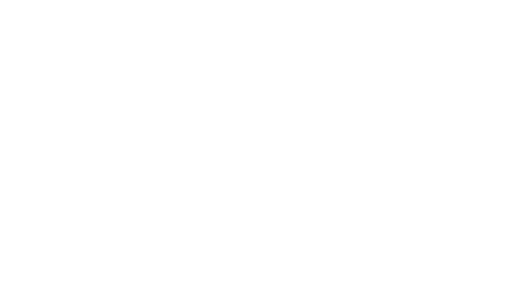
t = 0.00 s
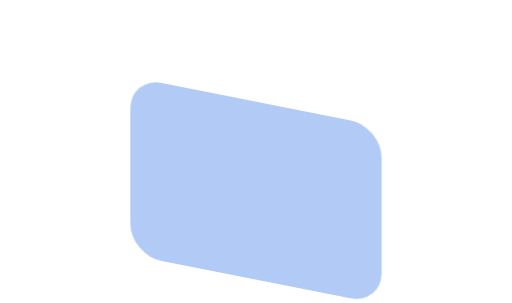
t = 0.29 s
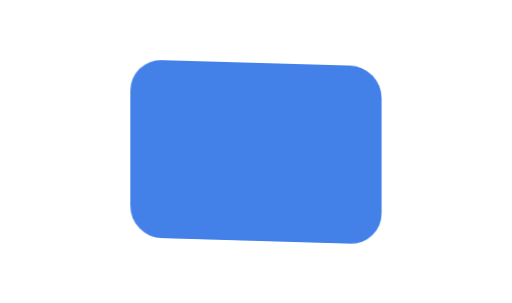
t = 0.88 s
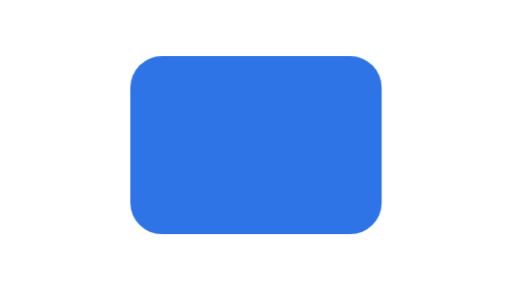
t = 1.40 s
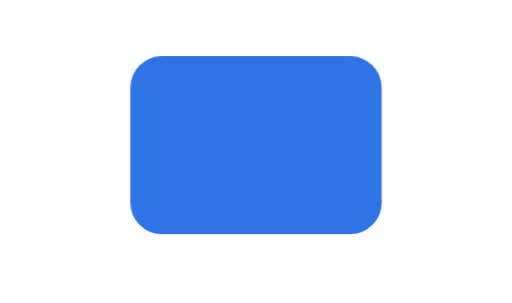
t = 1.63 s
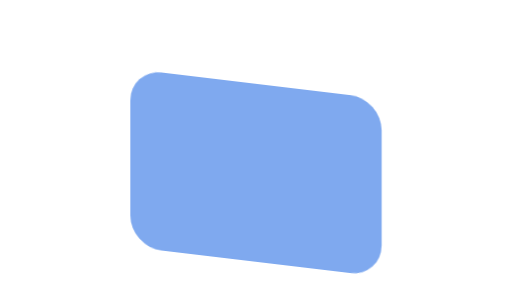
t = 2.21 s

The animated SVG that drew these frames (rendered in a browser with its animation timeline set to each time). Animation: 1 CSS @keyframes rule; one cycle of 2.60 s, repeats indefinitely.

<svg xmlns="http://www.w3.org/2000/svg" viewBox="0 0 132 78" role="img" aria-label="Skew settle on scroll"><g transform="translate(66,36) scale(1.35) translate(-66,-36)">
  <style>.s{animation:s 2.6s ease-out infinite;transform-origin:66px 37px}@keyframes s{0%{transform:skewY(18deg) translateY(14px);opacity:0}45%,80%{transform:skewY(0) translateY(0);opacity:1}100%{transform:skewY(18deg) translateY(14px);opacity:0}}</style>
  <rect class="s" x="42" y="20" width="48" height="34" rx="6" fill="#2f74e6"/>
  </g>
</svg>
